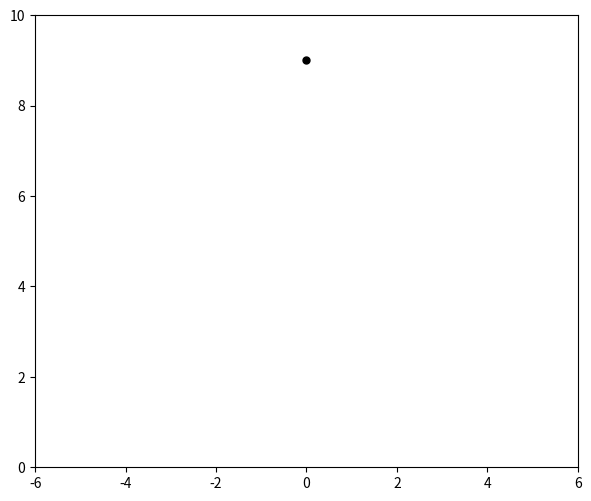

This figure's Python source:
import numpy as np
import matplotlib.pyplot as plt
from matplotlib.animation import FuncAnimation

# ===== USTAWIENIA =====
DT = 0.002
G = 9.81
DAMP_JOINT = 0.02   # lepkość w przegubach (Nm*s/rad), dodawana jako -D*qdot
ANCHOR = np.array([0.0, 9.0])  # punkt zakotwienia (x,y)
AX = [(-6, 6), (0, 10)]        # granice wykresu

# ===== POMOCNICZE =====
def R(a):
	c, s = np.cos(a), np.sin(a)
	return np.array([[c, -s],[s, c]])

def z_perp(v):  # ẑ × v (obrót o +90°)
	return np.array([-v[1], v[0]])

# ===== MODEL ŁAŃCUCHA =====
class Chain:
	"""
	Planarny łańcuch n łączników z przegubami obrotowymi.
	Każdy segment i ma:
	- pełną długość Li (render), środek masy w odległości li = Li/2 od przegubu
	- szerokość (render) Wi (nie wpływa na dynamikę)
	- masę mi
	- moment bezwładności wokół COM: Ii (dla pręta 2li x Wi: Icm ~ (1/12) m*( (2li)^2 + Wi^2 ))
	"""
	def __init__(self, lengths, widths, masses, I_com=None, theta_deg=None, colors=None):
		self.n = len(lengths)
		self.L = np.asarray(lengths, float)              # pełne długości render
		self.l = self.L * 0.5                            # od przegubu do COM
		self.W = np.asarray(widths, float)               # szerokości (render)
		self.m = np.asarray(masses, float)
		if I_com is None:
			# inercja wokół COM dla prostokąta 2l x W
			I_com = (1.0/12.0) * self.m * ((2*self.l)**2 + (self.W)**2)
		self.Ic = np.asarray(I_com, float)

		self.q = np.zeros(self.n) if theta_deg is None else np.deg2rad(theta_deg).astype(float)

		self.qd = np.zeros(self.n)
		self.colors = colors or [f"C{i%10}" for i in range(self.n)]

	# --- Kinematyka przód: pozycje przegubów i COM-ów ---
	def joints_world(self, anchor=ANCHOR):
		pts = [np.array(anchor, float)]
		ang = 0.0
		for i in range(self.n):
			ang += self.q[i]
			pts.append(pts[-1] + R(ang) @ np.array([self.L[i], 0.0]))
		return pts  # len = n+1 (J0..Jn)

	def com_world(self, anchor=ANCHOR):
		pts = [np.array(anchor, float)]
		ang = 0.0
		res = []
		for i in range(self.n):
			base = pts[-1]
			ang += self.q[i]
			com = base + R(ang) @ np.array([self.l[i], 0.0])
			res.append(com)
			pts.append(base + R(ang) @ np.array([self.L[i], 0.0]))
		return res  # len = n

	# --- Jacobiany prędkości liniowej COM-ów (2 x n) oraz kątowy (1 x n) ---
	def jacobians(self, anchor=ANCHOR):
		Jv_list = []
		Jw_list = []
		joints = self.joints_world(anchor)
		coms   = self.com_world(anchor)
		for i in range(self.n):
			Jv = np.zeros((2, self.n))
			# pozycja COM i-tego
			p_ci = coms[i]
			# dla każdego przegubu j ≤ i, kolumna to ẑ × (p_ci - p_j)
			for j in range(i+1):
				r = p_ci - joints[j]
				Jv[:, j] = z_perp(r)
			# Jacobian kątowy (planarnie: z prędkością kątową ω działa 1 dla każdej osi do i-tej)
			Jw = np.zeros((1, self.n))
			Jw[0, :i+1] = 1.0
			Jv_list.append(Jv)
			Jw_list.append(Jw)
		return Jv_list, Jw_list

	# --- Macierz masy M(q) ---
	def mass_matrix(self, anchor=ANCHOR):
		Jv_list, Jw_list = self.jacobians(anchor)
		M = np.zeros((self.n, self.n))
		for i in range(self.n):
			m_i = self.m[i]
			Jv = Jv_list[i]
			Jw = Jw_list[i]
			M += m_i * (Jv.T @ Jv) + self.Ic[i] * (Jw.T @ Jw)
		return M

	# --- Siła grawitacji w uogólnionych współrzędnych (G(q)) ---
	def gravity(self, anchor=ANCHOR):
		Jv_list, _ = self.jacobians(anchor)
		g_vec = np.array([0.0, -G])
		Gq = np.zeros(self.n)
		for i in range(self.n):
			Gq += (Jv_list[i].T @ (self.m[i] * g_vec))
		return Gq

	# --- Człon C(q,qd)qd z numerycznych pochodnych Christoffela ---
	def coriolis_qdot(self, anchor=ANCHOR, eps=1e-6):
		# C(q,qd)qd = b(q,qd), gdzie b_k = 0.5 * sum_{i,j} (dM_kj/dq_i + dM_ki/dq_j - dM_ij/dq_k) * qd_i * qd_j
		q = self.q
		qd = self.qd
		M = self.mass_matrix(anchor)
		n = self.n
		# numeryczne pochodne M względem q_k
		dM_dq = np.zeros((n, n, n))
		for k in range(n):
			q_save = q[k]
			self.q[k] = q_save + eps
			Mp = self.mass_matrix(anchor)
			self.q[k] = q_save - eps
			Mm = self.mass_matrix(anchor)
			self.q[k] = q_save
			dM_dq[k] = (Mp - Mm) / (2*eps)

		b = np.zeros(n)
		for k in range(n):
			acc = 0.0
			for i in range(n):
				for j in range(n):
					Gamma = 0.5 * ( dM_dq[i,k,j] + dM_dq[j,k,i] - dM_dq[k,i,j] )
					acc += Gamma * qd[i] * qd[j]
			b[k] = acc
		return b

# ===== RENDER =====
def draw_boxes(ax, chain: Chain, patches, anchor=ANCHOR):
	joints = chain.joints_world(anchor)
	ang = 0.0
	base = np.array(anchor, float)
	for i in range(chain.n):
		ang += chain.q[i]
		# środek prostokąta
		center = base + R(ang) @ np.array([chain.L[i]*0.5, 0.0])
		# wierzchołki prostokąta 2l x W
		rot = R(ang)
		w = chain.L[i]*0.5
		h = chain.W[i]*0.5
		local = np.array([[ w,  h],
						[-w,  h],
						[-w, -h],
						[ w, -h]])
		# pts = center + local @ rot.T
		# patches[i].set_xy(pts)
		pts = center + local @ rot.T
		pts[:,1] = 2*ANCHOR[1] - pts[:,1]   # odbicie lustrzane względem poziomej osi anchor.y
		patches[i].set_xy(pts)

		base = joints[i+1]

# ===== SYMULATOR =====
def simulate():
	# Przykład: 3 segmenty (łatwo zmienić na N)
	N = 3
	lengths = [2.0, 2.0, 2.0]     # pełne długości
	widths  = [0.3, 0.3, 0.3]
	masses  = [5.0, 5.0, 5.0]
	thetas  = [15.0, -10.0, 20.0]  # kąty startowe (deg)

	chain = Chain(lengths, widths, masses, theta_deg=thetas)

	fig, ax = plt.subplots(figsize=(7,7))
	ax.set_aspect('equal')
	ax.set_xlim(*AX[0]); ax.set_ylim(*AX[1])
	ax.plot([ANCHOR[0]], [ANCHOR[1]], 'ko', ms=5)

	patches = []
	for i in range(chain.n):
		poly = plt.Polygon(np.zeros((4,2)), fc=chain.colors[i], ec='k')
		ax.add_patch(poly)
		patches.append(poly)

	# ---------- Równania ruchu: M(q) qdd = tau - C(q,qd)qd - G(q) - D*qd ----------
	D = DAMP_JOINT * np.eye(chain.n)  # lepkość w przegubach
	tau = np.zeros(chain.n)           # brak napędów (pasywnie)

	def step():
		# składniki dynamiki
		M  = chain.mass_matrix(ANCHOR)
		bC = chain.coriolis_qdot(ANCHOR)         # C(q,qd) qd
		Gq = chain.gravity(ANCHOR)               # G(q)

		rhs = tau - bC - Gq - D @ chain.qd
		# rozwiąż qdd
		qdd = np.linalg.solve(M, rhs)

		# integracja pół-implicytna
		chain.qd += qdd * DT
		chain.q  += chain.qd * DT

	def update(_):
		# kilka substepów dla stabilności
		for _ in range(3):
			step()
		draw_boxes(ax, chain, patches, ANCHOR)
		return patches

	anim = FuncAnimation(fig, update, interval=16, blit=False)
	plt.show()

if __name__ == "__main__":
	simulate()
